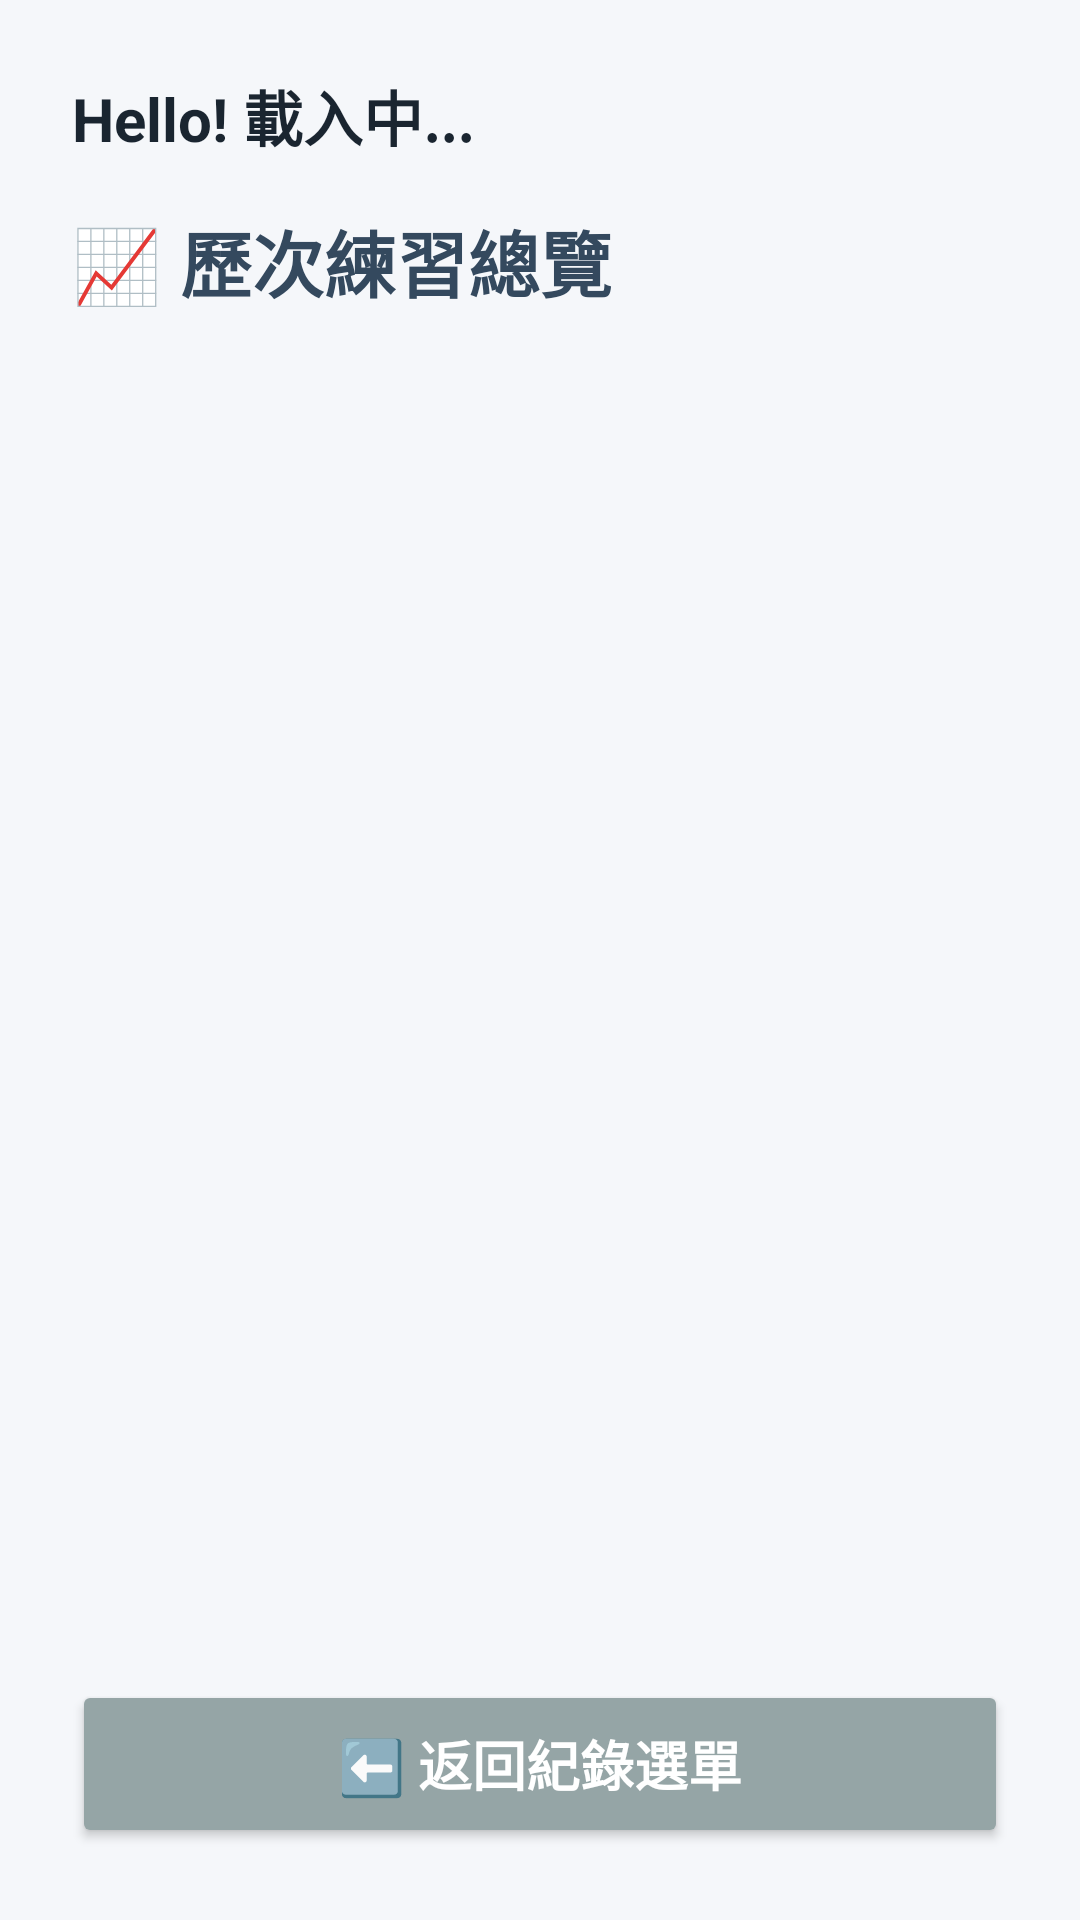

Write the Android layout XML for this screen, with the resource values it uses.
<!-- AndroidManifest.xml: application theme Theme.ITP4501PTMS -->
<!-- res/layout/activity_practice_log.xml -->
<?xml version="1.0" encoding="utf-8"?>
<LinearLayout
    xmlns:android="http://schemas.android.com/apk/res/android"
    xmlns:tools="http://schemas.android.com/tools"
    android:layout_width="match_parent"
    android:layout_height="match_parent"
    android:orientation="vertical"
    android:padding="24dp"
    android:background="#F5F7FA"
    tools:context=".PracticeLogActivity">

    <TextView
        android:id="@+id/tvWelcomePracticeLog"
        android:layout_width="match_parent"
        android:layout_height="wrap_content"
        android:text="Hello! 載入中..."
        android:textSize="20sp"
        android:textStyle="bold"
        android:textColor="#1A2530" />

    <TextView
        android:id="@+id/tvLogTitle"
        android:layout_width="match_parent"
        android:layout_height="wrap_content"
        android:text="📈 歷次練習總覽"
        android:textSize="24sp"
        android:textStyle="bold"
        android:textColor="#34495E"
        android:layout_marginTop="16dp"
        android:layout_marginBottom="16dp" />

    <ListView
        android:id="@+id/lvLogList"
        android:layout_width="match_parent"
        android:layout_height="0dp"
        android:layout_weight="1"
        android:divider="#E2E8F0"
        android:dividerHeight="1dp"
        android:layout_marginBottom="24dp" />

    <Button
        android:id="@+id/btnLogBack"
        android:layout_width="match_parent"
        android:layout_height="56dp"
        android:text="⬅️ 返回紀錄選單"
        android:textSize="18sp"
        android:textStyle="bold"
        android:textColor="#FFFFFF"
        android:backgroundTint="#95A5A6"
        android:insetTop="0dp"
        android:insetBottom="0dp" />

</LinearLayout>
<!-- resources referenced by this layout -->
<resources>
  <style name="Theme.ITP4501PTMS" parent="Base.Theme.ITP4501PTMS" />
  <style name="Base.Theme.ITP4501PTMS" parent="Theme.Material3.DayNight.NoActionBar">
          
          
      </style>
</resources>
